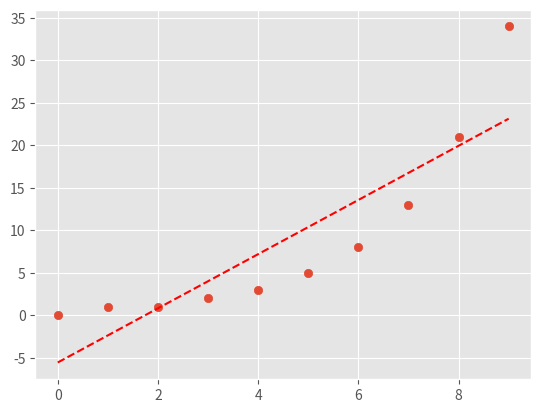

This chart was generated by the following Python code:
import matplotlib.pyplot as plt
import numpy as np
plt.style.use('ggplot')

class FibonacciScatter(object):
    def FibonacciSequence(self, length):
        """
        :param length:  how many points to calculate
        :return: list of data points
        """
        p1, p2 = 0, 1
        fibList = []
        for each in range(length):
            fibList.append(p1)
            p1,p2 = p2, p1+p2
        return fibList




    def ScatterSequence(self, seq):
        """
        :param seq: List of fibonacci data points
        :return: No return, generates scatter plot with trendline
        """
        x = []
        y = []
        for position, value in enumerate(seq):
           x.append(position)
           y.append(value)
        plt.scatter(x,y)
        z = np.polyfit(x, y, 1)
        p = np.poly1d(z)
        plt.plot(x, p(x), "r--")
        plt.show()

x = FibonacciScatter()
z=x.FibonacciSequence(10)
x.ScatterSequence(z)
